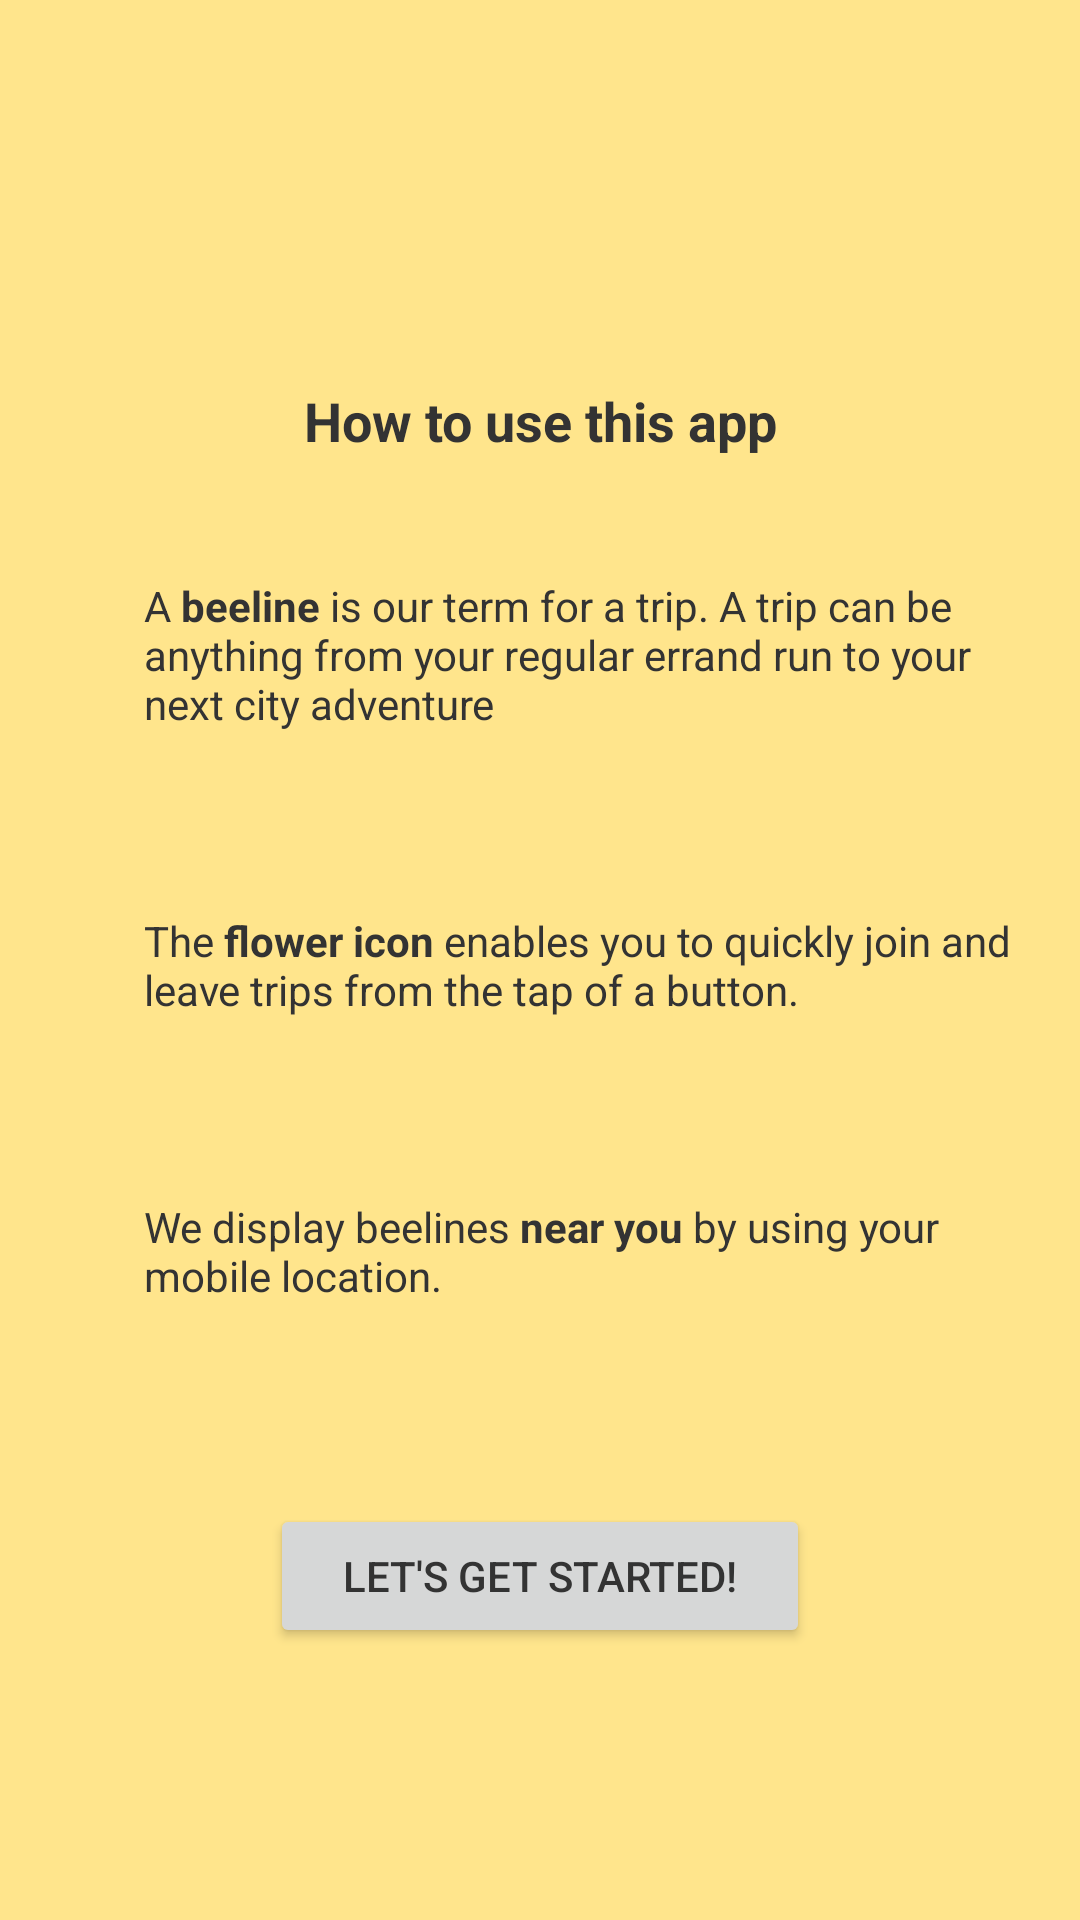

Write the Android layout XML for this screen, with the resource values it uses.
<!-- AndroidManifest.xml: activity theme AppTheme.NoActionBar -->
<!-- res/layout/activity_tutorial.xml -->
<?xml version="1.0" encoding="utf-8"?>
<android.support.design.widget.CoordinatorLayout xmlns:android="http://schemas.android.com/apk/res/android"
    xmlns:app="http://schemas.android.com/apk/res-auto"
    xmlns:tools="http://schemas.android.com/tools"
    android:layout_width="match_parent"
    android:layout_height="match_parent"
    tools:context=".TutorialActivity">

    <include layout="@layout/content_tutorial" />

</android.support.design.widget.CoordinatorLayout>
<!-- res/layout/content_tutorial.xml (included above) -->
<?xml version="1.0" encoding="utf-8"?>
<android.support.constraint.ConstraintLayout xmlns:android="http://schemas.android.com/apk/res/android"
    xmlns:app="http://schemas.android.com/apk/res-auto"
    xmlns:tools="http://schemas.android.com/tools"
    android:layout_width="match_parent"
    android:layout_height="match_parent"
    android:background="@color/colorPrimaryLight"
    app:layout_behavior="@string/appbar_scrolling_view_behavior"
    tools:context=".TutorialActivity"
    tools:showIn="@layout/activity_tutorial">

    <TextView
        android:id="@+id/textView2"
        android:layout_width="296dp"
        android:layout_height="wrap_content"
        android:layout_marginTop="40dp"
        android:layout_marginEnd="16dp"
        android:text="@string/beeline_definition"
        android:textAlignment="viewStart"
        app:layout_constraintEnd_toEndOf="parent"
        app:layout_constraintTop_toBottomOf="@+id/textView" />

    <ImageView
        android:id="@+id/imageView4"
        android:layout_width="50dp"
        android:layout_height="50dp"
        android:layout_marginStart="16dp"
        android:layout_marginEnd="8dp"
        app:layout_constraintEnd_toStartOf="@+id/textView2"
        app:layout_constraintStart_toStartOf="parent"
        app:layout_constraintTop_toTopOf="@+id/textView2"
        app:srcCompat="@drawable/queen_bee" />

    <TextView
        android:id="@+id/textView4"
        android:layout_width="296dp"
        android:layout_height="wrap_content"
        android:layout_marginTop="60dp"
        android:layout_marginEnd="16dp"
        android:text="@string/geolocate_txt"
        android:textAlignment="viewStart"
        app:layout_constraintEnd_toEndOf="parent"
        app:layout_constraintTop_toBottomOf="@+id/textView3" />

    <ImageView
        android:id="@+id/imageView3"
        android:layout_width="50dp"
        android:layout_height="51dp"
        android:layout_marginStart="16dp"
        android:layout_marginEnd="8dp"
        app:layout_constraintEnd_toStartOf="@+id/textView4"
        app:layout_constraintStart_toStartOf="parent"
        app:layout_constraintTop_toTopOf="@+id/textView4"
        app:srcCompat="@drawable/ic_location_on_blue_24dp" />

    <TextView
        android:id="@+id/textView"
        android:layout_width="0dp"
        android:layout_height="wrap_content"
        android:layout_marginStart="8dp"
        android:layout_marginTop="128dp"
        android:layout_marginEnd="8dp"
        android:text="How to use this app"
        android:textAlignment="center"
        android:textSize="18sp"
        android:textStyle="bold"
        app:layout_constraintEnd_toEndOf="parent"
        app:layout_constraintStart_toStartOf="parent"
        app:layout_constraintTop_toTopOf="parent" />

    <ImageView
        android:id="@+id/imageView2"
        android:layout_width="50dp"
        android:layout_height="50dp"
        android:layout_marginStart="16dp"
        android:layout_marginEnd="8dp"
        app:layout_constraintEnd_toStartOf="@+id/textView3"
        app:layout_constraintStart_toStartOf="parent"
        app:layout_constraintTop_toTopOf="@+id/textView3"
        app:srcCompat="@drawable/target_flowers" />

    <TextView
        android:id="@+id/textView3"
        android:layout_width="296dp"
        android:layout_height="wrap_content"
        android:layout_marginTop="60dp"
        android:layout_marginEnd="16dp"
        android:text="@string/flower_btn"
        android:textAlignment="textStart"
        app:layout_constraintEnd_toEndOf="parent"
        app:layout_constraintTop_toBottomOf="@+id/textView2" />

    <Button
        android:id="@+id/start_btn"
        android:layout_width="180dp"
        android:layout_height="wrap_content"
        android:layout_marginStart="8dp"
        android:layout_marginTop="8dp"
        android:layout_marginEnd="8dp"
        android:layout_marginBottom="32dp"
        android:text="Let's get started!"
        android:textColor="@color/colorBlack"
        app:layout_constraintBottom_toBottomOf="parent"
        app:layout_constraintEnd_toEndOf="parent"
        app:layout_constraintStart_toStartOf="parent"
        app:layout_constraintTop_toBottomOf="@+id/textView4" />
</android.support.constraint.ConstraintLayout>
<!-- resources referenced by this layout -->
<resources>
  <color name="colorBlack">#333333</color>
  <color name="colorPrimaryLight">#FFE58C</color>
  <!-- drawable queen_bee: png bitmap (drawable, 8542 bytes) -->
  <!-- drawable target_flowers: png bitmap (drawable, 186771 bytes) -->
  <string name="beeline_definition">A <b>beeline</b> is our term for a trip. A trip can be anything from your regular errand run to your next city adventure</string>
  <string name="flower_btn"> The <b>flower icon</b> enables you to quickly join and leave trips from the tap of a button. </string>
  <string name="geolocate_txt"> We display beelines <b>near you</b> by using your mobile location. </string>
  <style name="AppTheme.NoActionBar" parent="Theme.AppCompat.Light.NoActionBar">
          <item name="windowActionBar">false</item>
          <item name="windowNoTitle">true</item>
          <item name="android:actionBarStyle">@style/MyTheme.ActionBarStyle</item>
  
          <item name="android:dialogTheme">@style/AppTheme.DialogPreference</item>
          <item name="android:dialogPreferenceStyle">@style/AppTheme.DialogPreference</item>
          <item name="dialogTheme">@style/AppTheme.DialogPreference</item>
          <item name="dialogPreferenceStyle">@style/AppTheme.DialogPreference</item>
      </style>
  <style name="MyTheme.ActionBarStyle" parent="@style/Widget.AppCompat.ActionBar">
          <item name="android:titleTextStyle">@style/MyTheme.ActionBar.TitleTextStyle</item>
      </style>
  <style name="AppTheme.DialogPreference" parent="@style/Preference.DialogPreference.Material">
          <item name="positiveButtonText">@android:string/ok</item>
          <item name="negativeButtonText">@android:string/cancel</item>
          <item name="android:textColor">@color/colorAccent</item>
          <item name="colorPrimary">@color/colorAccent</item>
          <item name="android:buttonBarStyle">@style/DialogButtonStyle</item>
          <item name="android:buttonStyle">@style/DialogButtonStyle</item>
      </style>
  <style name="MyTheme.ActionBar.TitleTextStyle" parent="@style/TextAppearance.AppCompat.Widget.ActionBar.Title">
          <item name="android:textColor">@color/colorBlack</item>
      </style>
  <color name="colorAccent">#C556CCF2</color>
  <style name="DialogButtonStyle" parent="@style/Widget.AppCompat.Button.ButtonBar.AlertDialog">
          <item name="android:textColor">@color/colorAccent</item>
          <item name="android:background">@color/colorPrimary</item>
      </style>
  <color name="colorPrimary">#FFDF6D</color>
</resources>
